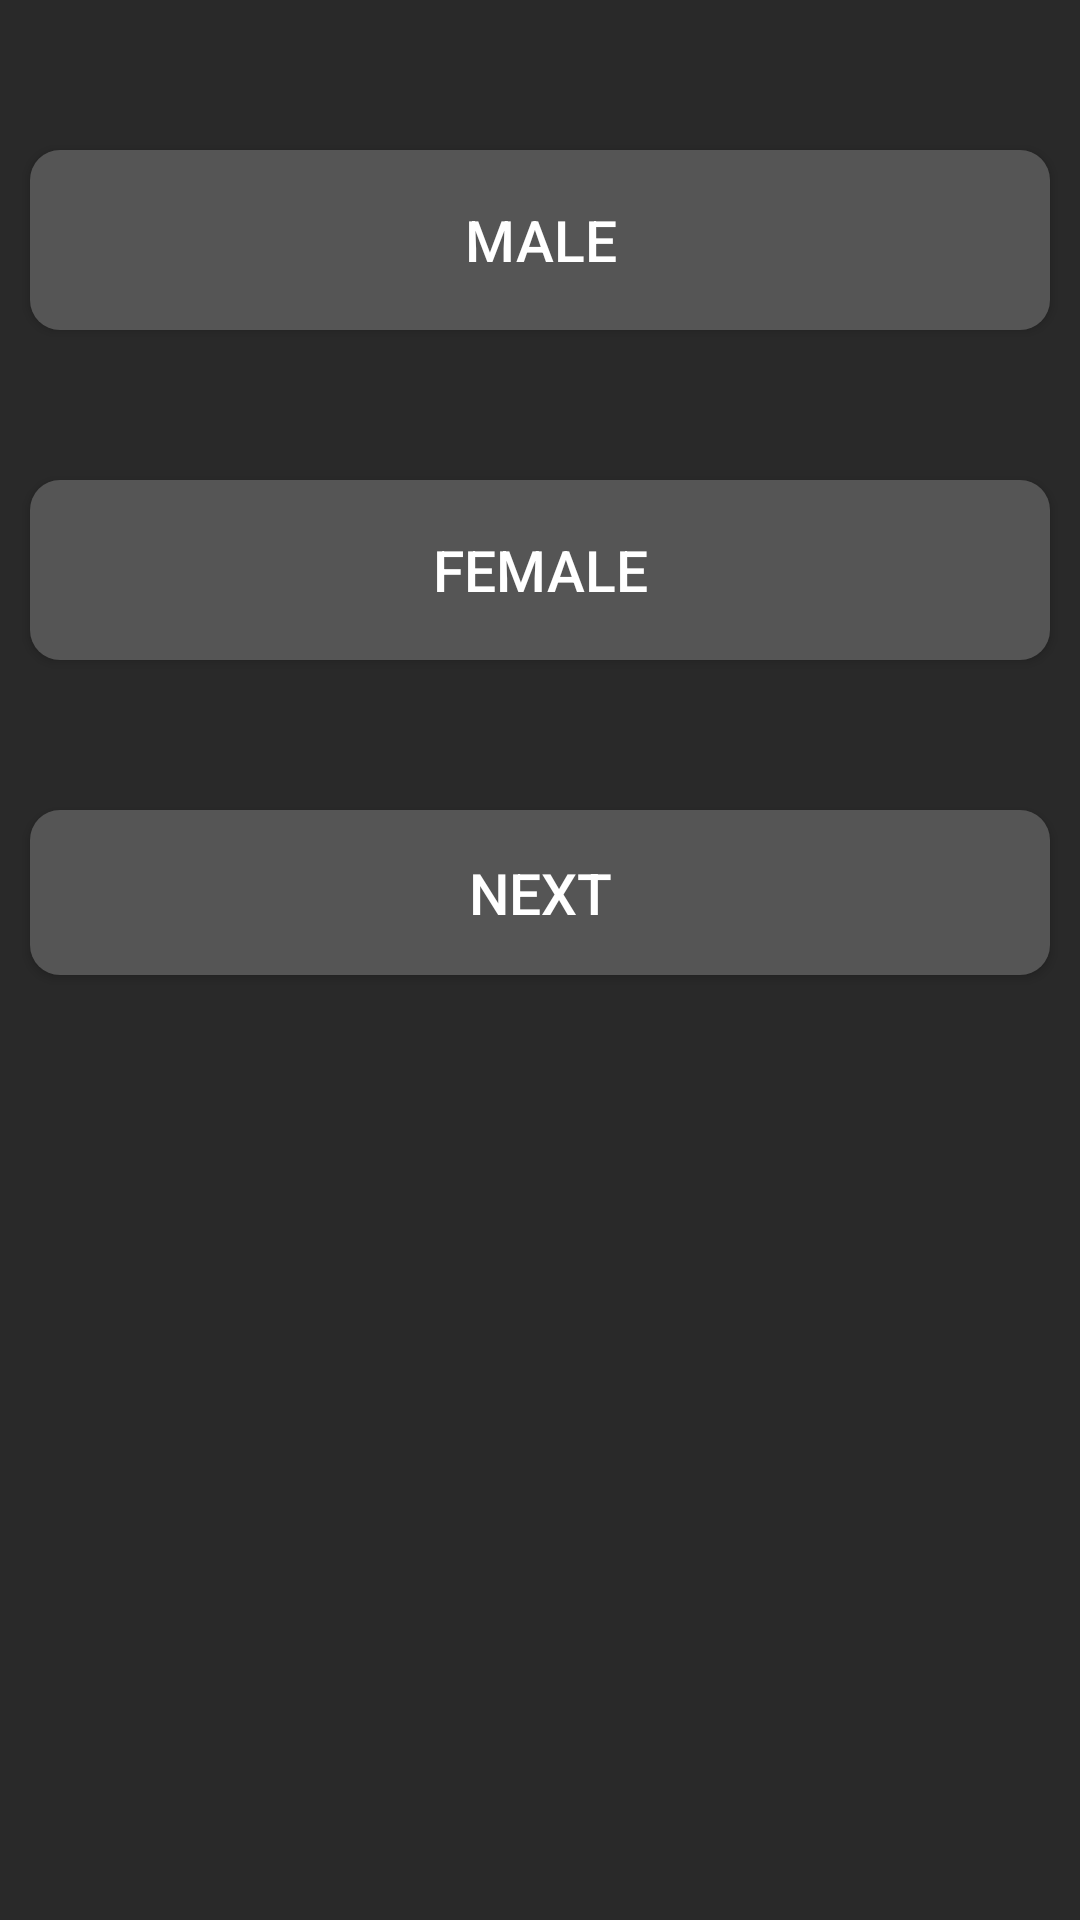

Layout XML and referenced resources for this Android screen:
<!-- AndroidManifest.xml: application theme Theme.TestApp.Launcher -->
<!-- res/layout/fragment_sex.xml -->
<?xml version="1.0" encoding="utf-8"?>
<RelativeLayout xmlns:android="http://schemas.android.com/apk/res/android"
    xmlns:tools="http://schemas.android.com/tools"
    xmlns:app="http://schemas.android.com/apk/res-auto"
    android:id="@+id/fragment_manage_ralative_layout"
    android:layout_width="match_parent"
    android:layout_height="match_parent">

    <LinearLayout
        android:id="@+id/ManageTopLayout"
        android:layout_width="match_parent"
        android:layout_height="match_parent"
        android:layout_alignParentStart="true"
        android:layout_alignParentEnd="true"
        android:layout_centerHorizontal="true"
        android:layout_marginStart="0dp"
        android:layout_marginEnd="0dp"
        android:orientation="vertical">

        
        
        
        
        
        
        
        
        
        
        

        
        
        
        
        
        
        
        
        

        
        


            <androidx.appcompat.widget.AppCompatButton
                android:id="@+id/male_button"
                android:layout_width="match_parent"
                android:layout_height="60dp"
                android:layout_marginTop="50dp"
                android:background="@drawable/rounded_corners"
                android:button="?android:selectableItemBackground"
                android:text="MALE"
                android:textColor="@color/white"
                android:textSize="19dp"
                android:layout_marginLeft="10dp"
                android:layout_marginRight="10dp">

            </androidx.appcompat.widget.AppCompatButton>

            <androidx.appcompat.widget.AppCompatButton
                android:id="@+id/female_button"
                android:layout_width="match_parent"
                android:layout_height="60dp"
                android:layout_marginTop="50dp"
                android:background="@drawable/rounded_corners"
                android:button="?android:selectableItemBackground"
                android:text="FEMALE"
                android:textColor="@color/white"
                android:textSize="19dp"
                android:layout_marginLeft="10dp"
                android:layout_marginRight="10dp">

            </androidx.appcompat.widget.AppCompatButton>


        <androidx.appcompat.widget.AppCompatButton
            android:id="@+id/next_button"
            android:layout_width="match_parent"
            android:layout_height="55dp"
            android:layout_marginLeft="10dp"
            android:layout_marginTop="50dp"
            android:layout_marginRight="10dp"
            android:background="@drawable/rounded_corners"
            android:gravity="center"
            android:text="NEXT"
            android:textColor="@color/white"
            android:textSize="19dp"
            android:clickable="false">

        </androidx.appcompat.widget.AppCompatButton>



























    </LinearLayout>

</RelativeLayout>
<!-- resources referenced by this layout -->
<resources>
  <color name="card_view_bg">#555555</color>
  <color name="white">#FFFFFFFF</color>
  <!-- drawable rounded_corners (drawable-v24) -->
  <?xml version="1.0" encoding="utf-8"?>
  <shape xmlns:android="http://schemas.android.com/apk/res/android"
      android:shape="rectangle">
      <corners android:radius="10dp" />
      <solid android:color="@color/card_view_bg"/>
  </shape>
  <style name="Theme.TestApp.Launcher" parent="Theme.MaterialComponents.Light.NoActionBar">
          <item name="android:windowBackground">@drawable/background_splash_screen</item>
          
          
      </style>
  <!-- drawable background_splash_screen (drawable-v24) -->
  <?xml version="1.0" encoding="utf-8"?>
  <layer-list xmlns:android="http://schemas.android.com/apk/res/android" android:opacity="opaque">
  
      
      <item android:drawable="@color/splash_screen_bg"/>
  
  </layer-list>
  <color name="splash_screen_bg">#292929</color>
</resources>
